Run: headless pygame with SDL's dummy video driver; simulated clock (each Clock.tick advances the game by its frame time, no real sleeping); random seed 0; keys injected as events and as key.get_pressed() state; no mouse input.
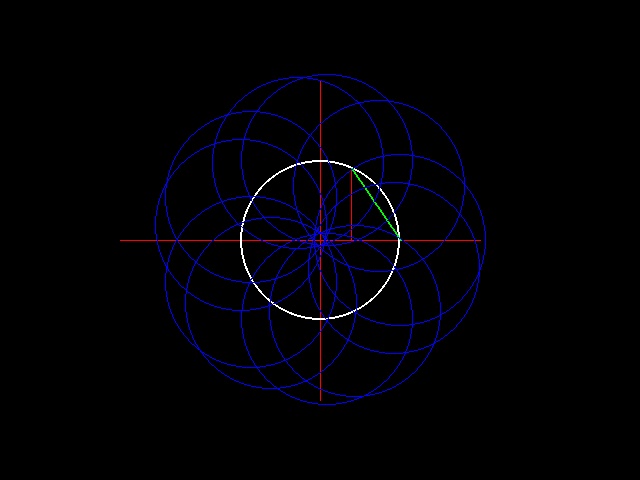
Frame 1 of 2 · flips 1–60 · no input
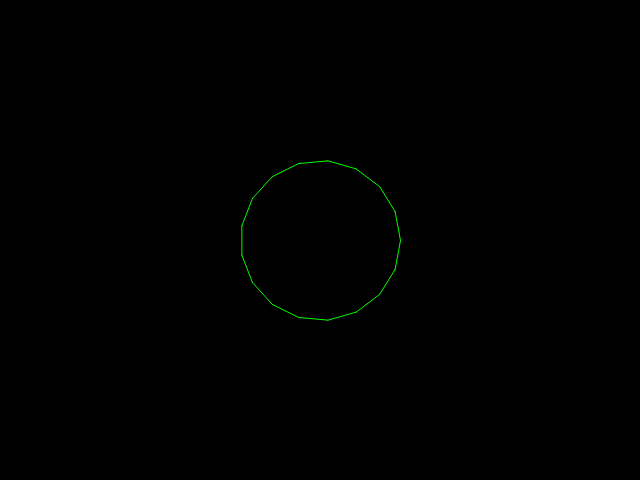
Frame 2 of 2 · flips 61–180 · tapped SPACE, RETURN · held RIGHT (→), D (game ended)

The pygame program that drew these frames:

import pygame
import sys
from math import atan2,sin,cos,pi
from time import sleep

pygame.init()

# 화면 설정
screen = pygame.display.set_mode((640,480))
pygame.display.set_caption("17")

# 색깔
black = (0, 0, 0)
white = (255, 255, 255)
red = (255, 0, 0)
blue = (0, 0, 255)
green = (0,255,0)

running = True

while running:
    for event in pygame.event.get():
        if event.type == pygame.QUIT:
            running = False

    #시간 조절
    def T():
        pygame.display.flip()
        sleep(0.3)

    #기준선&원 그리기
    pygame.draw.line(screen,red,(160,240),(480,240),1)
    T()
    pygame.draw.circle(screen, white, (320,240), 80, 2)
    T()

    #수직이등분선 그리기
    def pm(x1,y1,x2,y2,r):
        xd=(x2-x1)/2
        yd=(y2-y1)/2
        xm=(x1+x2)/2
        ym=(y1+y2)/2
        pygame.draw.circle(screen, blue, (x1, y1), r, 1)
        T()
        pygame.draw.circle(screen, blue, (x2, y2), r, 1)
        T()
        pygame.draw.line(screen, red, (xm+yd,ym-xd),(xm-yd,ym+xd) ,1)
        T()
        return xm+yd,ym-xd,xm-yd,ym+xd

    #각이등분선 그리기
    def ab(ax,ay,bx1,by1,bx2,by2,d):
        s = atan2((ay-by1),(bx1-ax))
        f = atan2((ay-by2),(bx2-ax))
        pygame.draw.arc(screen,blue,(ax-d,ay-d,2*d,2*d),f,s)
        T()
        pygame.draw.circle(screen,blue,(bx1,by1), d,1)
        T()
        pygame.draw.circle(screen,blue,(bx2,by2), d,1)
        T()
        pygame.draw.line(screen,red,(ax,ay),(ax+d*cos(-(s+f)/2),ay+d*sin(-(s+f)/2)),1)
        T()
        return ax+d*cos(-(s+f)/2), ay+d*sin(-(s+f)/2)

    #두 점 사이 거리 구하기
    def pd(x1,y1,x2,y2):
        return ((x1-x2)**2+(y1-y2)**2)**(1/2)


    #작도 시작, 전부 작도 과정임

    pm(240, 240,400, 240, 160)
    sleep(0.5)
    pm(320,160,320,240,80)
    sleep(0.5)
    pm(320,200,320,240,40)
    sleep(0.5)

    pygame.draw.line(screen, red, (320, 220), (400, 240), 1)
    T()

    #화면 정리
    screen.fill(black)
    pygame.draw.line(screen, red, (120, 240), (480, 240), 1)
    pygame.draw.line(screen, red, (320, 80), (320,400), 1)
    pygame.draw.circle(screen, white, (320, 240), 80, 2)
    pygame.draw.line(screen, red, (320, 220), (400, 240), 1)
    T()
    sleep(0.3)

    d=pd(320,220,400,240)
    abx1,aby1 = ab(320, 220, 400, 240, 320, 220+d,d)
    T()
    abx2,aby2 = ab(320,220,abx1,aby1,320, 220+d,d)
    T()

    pygame.draw.line(screen,red,(abx2,aby2),(640-abx2,440-aby2),1)
    T()
    sleep(0.3)

    abx3,aby3,n,m = pm(abx2,aby2,640-abx2,440-aby2,d)
    T()
    abx4,aby4 = ab(320,220,abx2,aby2,abx3,aby3,d)
    T()

    #화면 정리
    screen.fill(black)
    pygame.draw.line(screen, red, (120, 240), (480, 240), 1)
    pygame.draw.line(screen, red, (320, 80), (320, 400), 1)
    pygame.draw.circle(screen, white, (320, 240), 80, 2)
    pygame.draw.line(screen,red,(abx2,aby2),(640-abx2,440-aby2),1)
    pygame.draw.line(screen, red,(320,220),(abx4,aby4),1)
    T()
    sleep(0.3)

    px0 = 320 - (20 * ((320 - abx4) / (aby4 - 220)))
    pm(px0, 240, 400, 240, (400 - px0))
    sleep(0.3)

    pygame.draw.circle(screen, blue, ((px0 + 400) / 2, 240), (400 - px0) / 2, 1)
    T()
    sleep(0.5)

    #화면 정리
    screen.fill(black)
    pygame.draw.line(screen, red, (120, 240), (480, 240), 1)
    pygame.draw.line(screen, red, (320, 80), (320, 400), 1)
    pygame.draw.circle(screen, white, (320, 240), 80, 2)
    pygame.draw.line(screen, red, (abx2, aby2), (640 - abx2, 440 - aby2), 1)
    pygame.draw.line(screen, red, (320, 220), (abx4, aby4), 1)
    pygame.draw.circle(screen, blue, ((px0 + 400) / 2, 240), (400 - px0) / 2, 1)
    T()
    sleep(0.3)

    px1=(abx2-320)*20/(aby2-220)+320
    py2=240-(20*((400-px0)/2)/pd(320,220,(px0+400)/2,240))
    px2=((px0+400)/2)-(((px0+400)/2-320)*((400-px0)/2)/pd(320,220,(px0+400)/2,240))
    pygame.draw.circle(screen,blue,(px1,240),pd(px1,240,px2,py2),1)
    T()
    sleep(0.5)

    #화면 정리
    screen.fill(black)
    pygame.draw.line(screen, red, (120, 240), (480, 240), 1)
    pygame.draw.line(screen, red, (320, 80), (320, 400), 1)
    pygame.draw.circle(screen, white, (320, 240), 80, 2)
    pygame.draw.line(screen, red, (abx2, aby2), (640 - abx2, 440 - aby2), 1)
    pygame.draw.line(screen, red, (320, 220), (abx4, aby4), 1)
    pygame.draw.circle(screen,blue,(px1,240),pd(px1,240,px2,py2),1)
    T()
    sleep(0.3)

    pygame.draw.circle(screen, blue, (px1+ pd(px1, 240, px2, py2),240),20, 1)
    T()
    sleep(0.5)
    pm(px1+ pd(px1, 240, px2, py2)-20,240,px1+ pd(px1, 240, px2, py2)+20,240,20)
    pygame.draw.line(screen, red, (px1+ pd(px1, 240, px2, py2),240), (px1+ pd(px1, 240, px2, py2),168),1)
    T()
    sleep(0.3)

    #화면 정리
    screen.fill(black)
    pygame.draw.line(screen, red, (120, 240), (480, 240), 1)
    pygame.draw.line(screen, red, (320, 80), (320, 400), 1)
    pygame.draw.circle(screen, white, (320, 240), 80, 2)
    pygame.draw.line(screen, red, (px1 + pd(px1, 240, px2, py2), 240), (px1 + pd(px1, 240, px2, py2), 168), 1)
    T()
    sleep(0.5)

    pygame.draw.line(screen,green,(px1 + pd(px1, 240, px2, py2),168),(400,240),2)
    T()
    l=pd(px1 + pd(px1, 240, px2, py2),168,400,240)
    pygame.draw.circle(screen,blue,(400,240),l,1)
    T()
    sleep(0.5)

    #작도로 구한 각과 반지름을 이용해 원 반복해서 그리기
    for i in range(17):
        a=((2*pi)*3/17)*i
        pygame.draw.circle(screen,blue,(320+80*cos(a),240+80*sin(a)),l,1)
        T()
    sleep(0.5)

    #교점 이어 그리기 -> 17각형 작도 끝
    for i in range(17):
        a=((2*pi)/17)*i
        na=((2*pi)/17)*(i+1)
        pygame.draw.aaline(screen, green, (320 + 80 * cos(a), 240 + 80 * sin(a)),
                         (320 + 80 * cos(na), 240 + 80 * sin(na)), 2)
        T()
    sleep(0.5)

    #화면정리, 17각형만 보여주기
    screen.fill(black)
    for i in range(17):
        a=((2*pi)/17)*i
        na=((2*pi)/17)*(i+1)
        pygame.draw.aaline(screen, green, (320 + 80 * cos(a), 240 + 80 * sin(a)),
                         (320 + 80 * cos(na), 240 + 80 * sin(na)), 2)
    T()
    sleep(5.0)

    running=False

# 종료
pygame.quit()
sys.exit()
